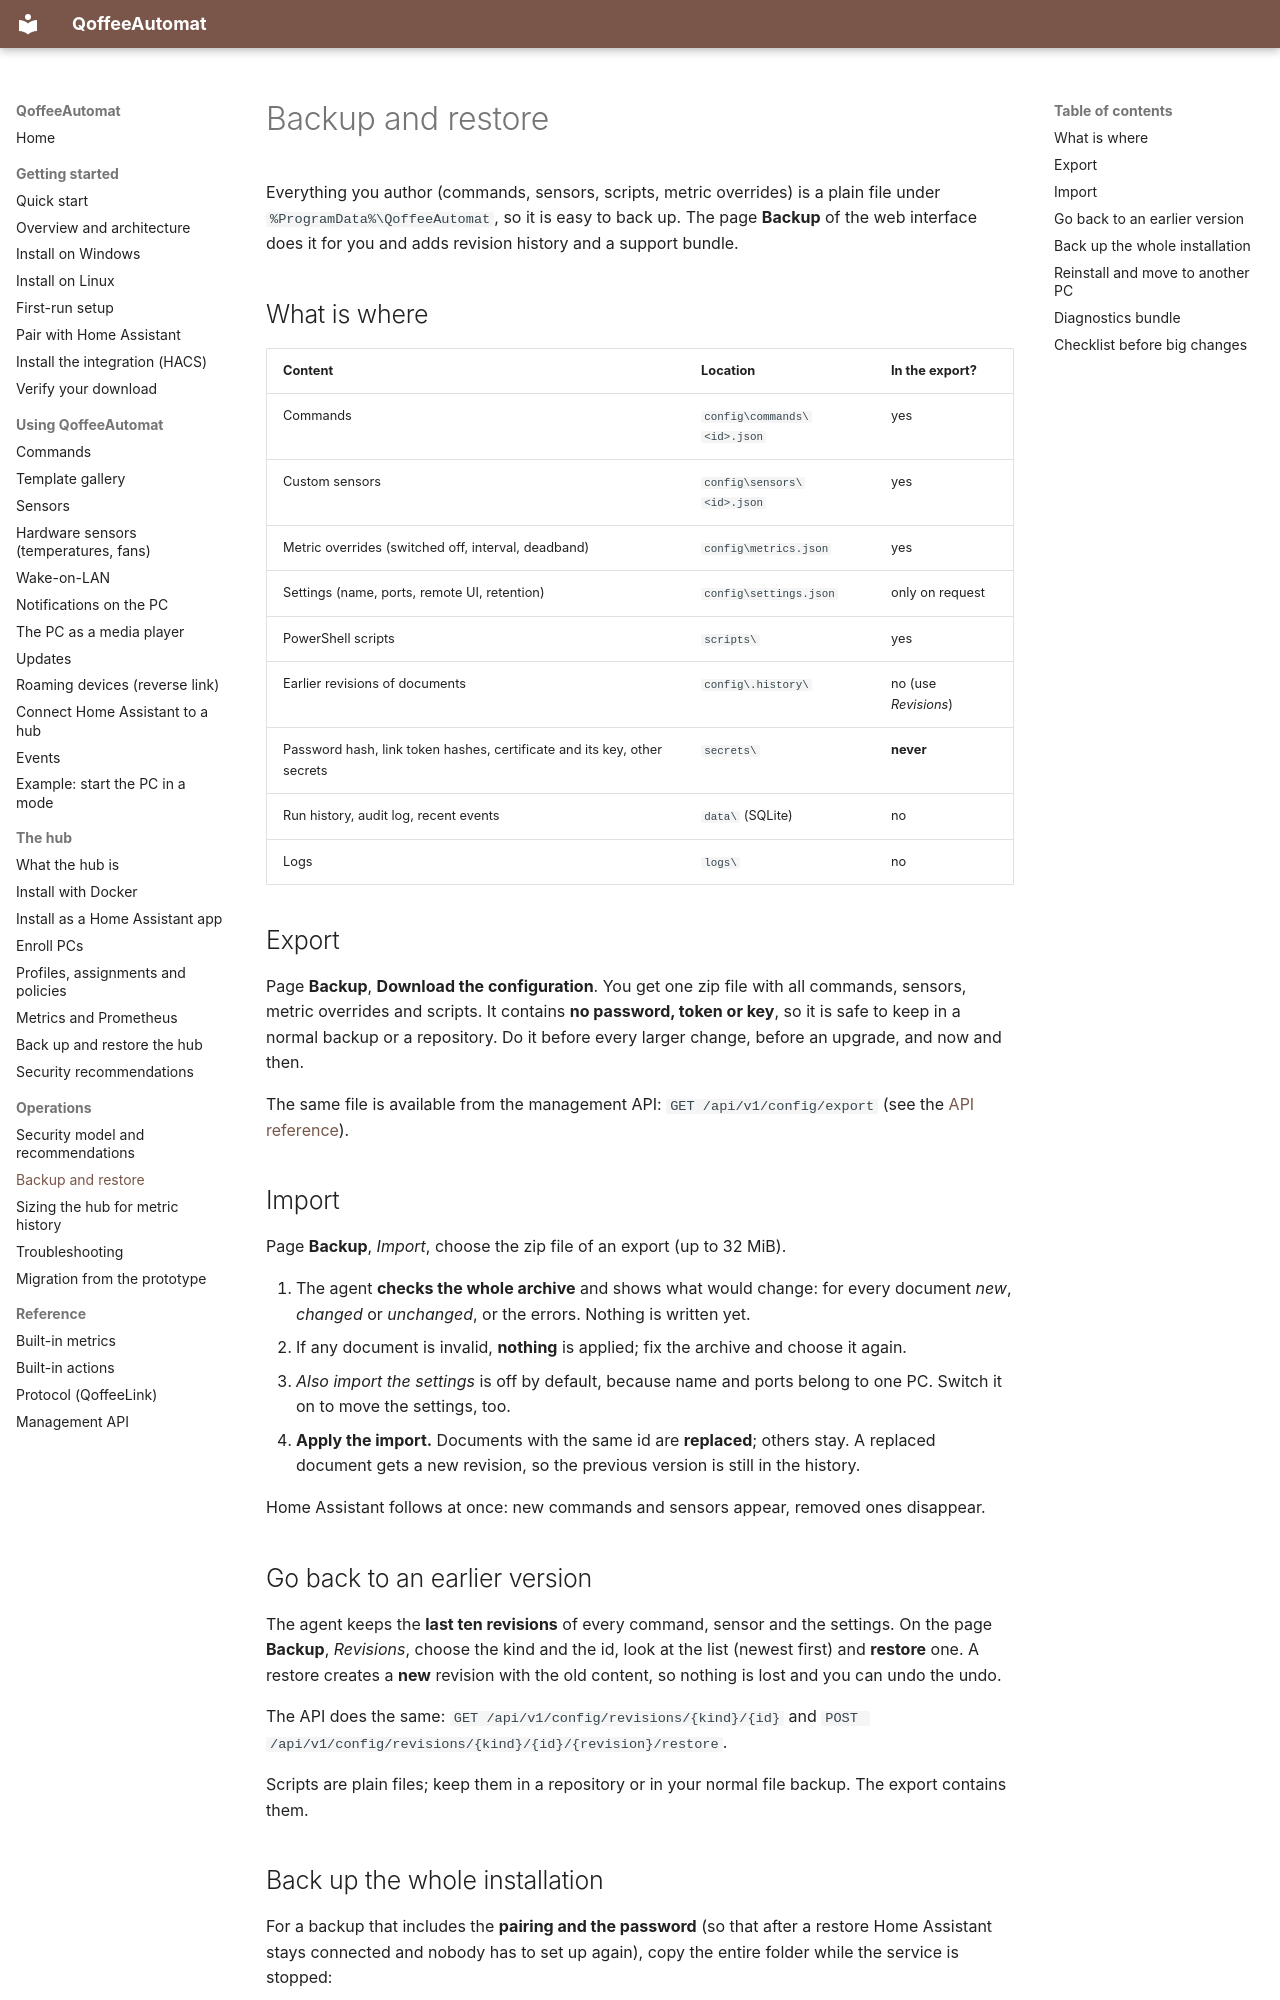

repository: toeck98/QoffeeAutomat · page: user/backup-restore/index.html · generator: mkdocs

# Backup and restore

Everything you author (commands, sensors, scripts, metric overrides) is a plain file under `%ProgramData%\QoffeeAutomat`, so it
is easy to back up. The page **Backup** of the web interface does it for you and adds revision history and a support bundle.

## What is where

| Content | Location | In the export? |
|---------|----------|----------------|
| Commands | `config\commands\<id>.json` | yes |
| Custom sensors | `config\sensors\<id>.json` | yes |
| Metric overrides (switched off, interval, deadband) | `config\metrics.json` | yes |
| Settings (name, ports, remote UI, retention) | `config\settings.json` | only on request |
| PowerShell scripts | `scripts\` | yes |
| Earlier revisions of documents | `config\.history\` | no (use *Revisions*) |
| Password hash, link token hashes, certificate and its key, other secrets | `secrets\` | **never** |
| Run history, audit log, recent events | `data\` (SQLite) | no |
| Logs | `logs\` | no |

## Export

Page **Backup**, **Download the configuration**. You get one zip file with all commands, sensors, metric overrides and scripts.
It contains **no password, token or key**, so it is safe to keep in a normal backup or a repository. Do it before every larger
change, before an upgrade, and now and then.

The same file is available from the management API: `GET /api/v1/config/export` (see the [API reference](reference/api.md)).

## Import

Page **Backup**, *Import*, choose the zip file of an export (up to 32 MiB).

1. The agent **checks the whole archive** and shows what would change: for every document *new*, *changed* or *unchanged*, or
   the errors. Nothing is written yet.
2. If any document is invalid, **nothing** is applied; fix the archive and choose it again.
3. *Also import the settings* is off by default, because name and ports belong to one PC. Switch it on to move the settings, too.
4. **Apply the import.** Documents with the same id are **replaced**; others stay. A replaced document gets a new revision, so the
   previous version is still in the history.

Home Assistant follows at once: new commands and sensors appear, removed ones disappear.

## Go back to an earlier version

The agent keeps the **last ten revisions** of every command, sensor and the settings. On the page **Backup**, *Revisions*, choose
the kind and the id, look at the list (newest first) and **restore** one. A restore creates a **new** revision with the old
content, so nothing is lost and you can undo the undo.

The API does the same: `GET /api/v1/config/revisions/{kind}/{id}` and
`POST /api/v1/config/revisions/{kind}/{id}/{revision}/restore`.

Scripts are plain files; keep them in a repository or in your normal file backup. The export contains them.
